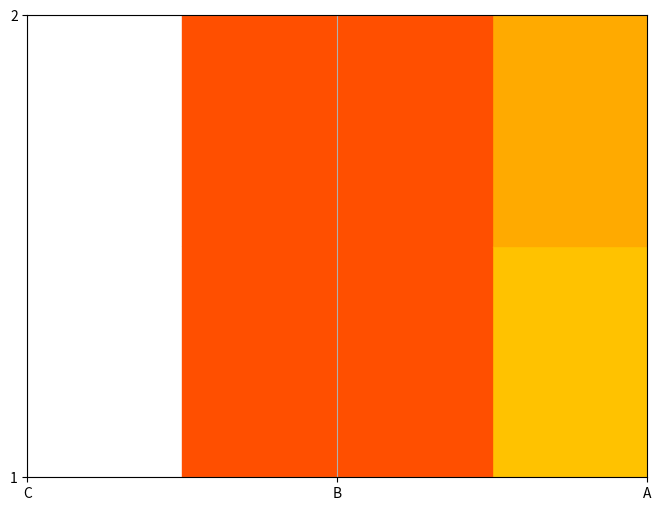

Write the Python code that produced this figure.
import numpy as np
import matplotlib.pyplot as plt
from matplotlib.colors import Normalize

# 데이터 생성
data = np.array([[30, 20, 15], [1, 19, 15]])

# 데이터의 크기에 따라 사각형의 크기를 정규화
norm = Normalize(vmin=data.min(), vmax=data.max())
sizes = norm(data)

# 시각화
plt.figure(figsize=(8, 6))  # 그래프의 크기 설정
for i in range(data.shape[0]):
    for j in range(data.shape[1]):
        rect = plt.Rectangle((data.shape[1] - j - 0.5, i - 0.5), 1, 1, color=plt.cm.hot(sizes[i, j]))
        plt.gca().add_patch(rect)

plt.xticks(np.arange(data.shape[1]), ['C', 'B', 'A'])  # 역순으로 레이블 설정
plt.yticks(np.arange(data.shape[0]), ['1', '2'])
plt.grid(True)
plt.show()
